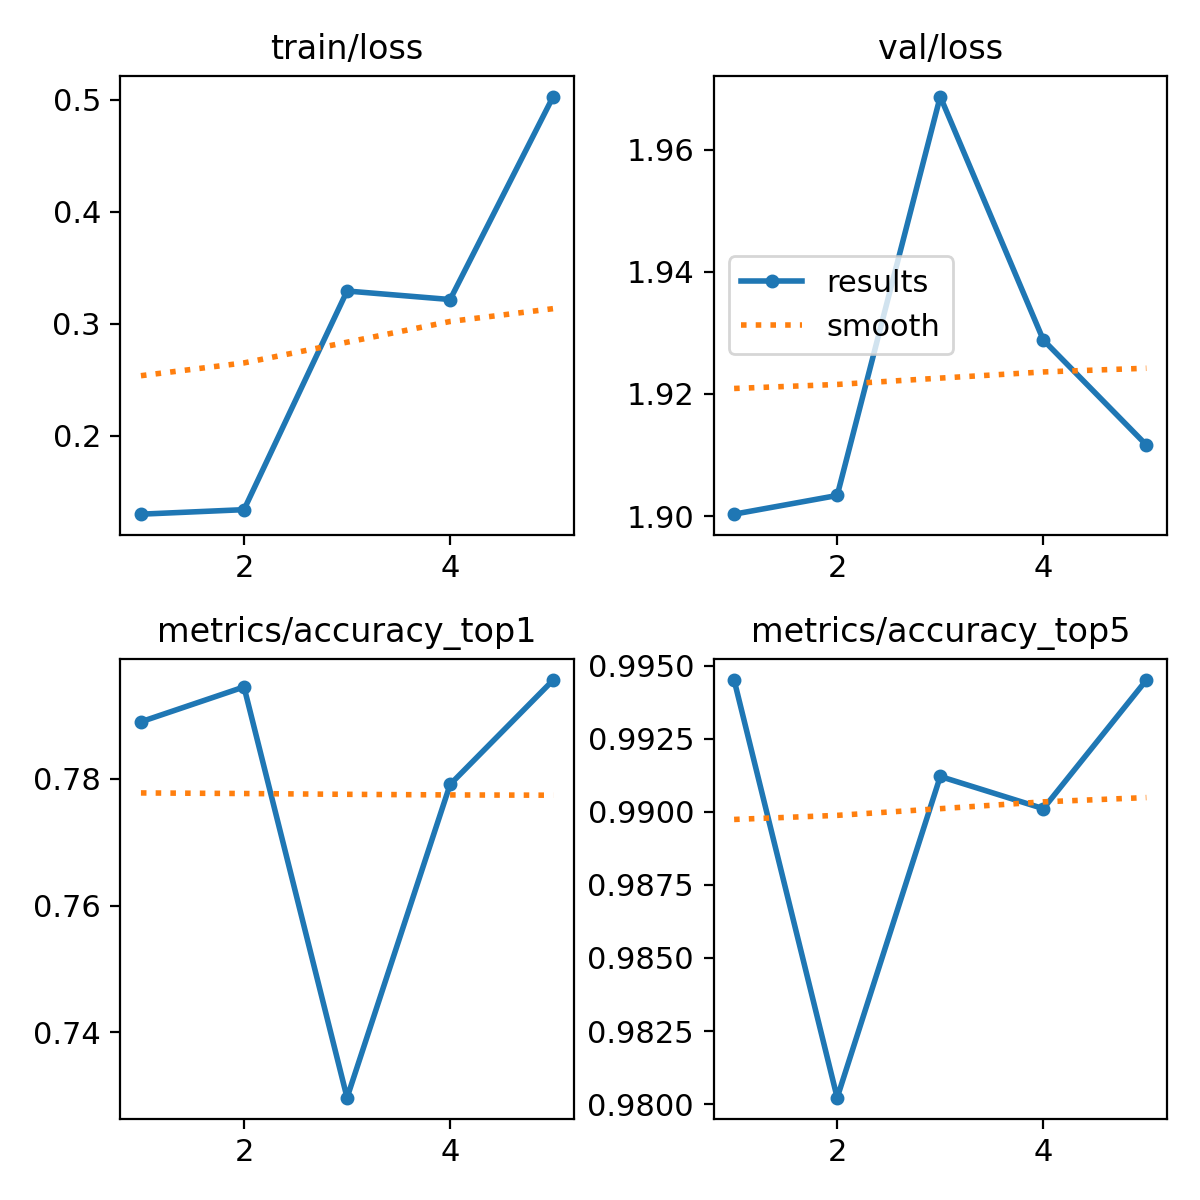

Values plotted in this chart, from the file beside it:
epoch, time, train/loss, metrics/accuracy_top1, metrics/accuracy_top5, val/loss, lr/pg0, lr/pg1, lr/pg2
1, 13.58, 0.1302, 0.789, 0.9945, 1.9, 0.0002374, 0.0002374, 0.0002374
2, 28.22, 0.1342, 0.7945, 0.9802, 1.903, 0.0003813, 0.0003813, 0.0003813
3, 38.75, 0.3294, 0.7297, 0.9912, 1.969, 0.0004309, 0.0004309, 0.0004309
4, 49.47, 0.3218, 0.7791, 0.9901, 1.929, 0.0002899, 0.0002899, 0.0002899
5, 59.5, 0.503, 0.7956, 0.9945, 1.912, 0.0001485, 0.0001485, 0.0001485
